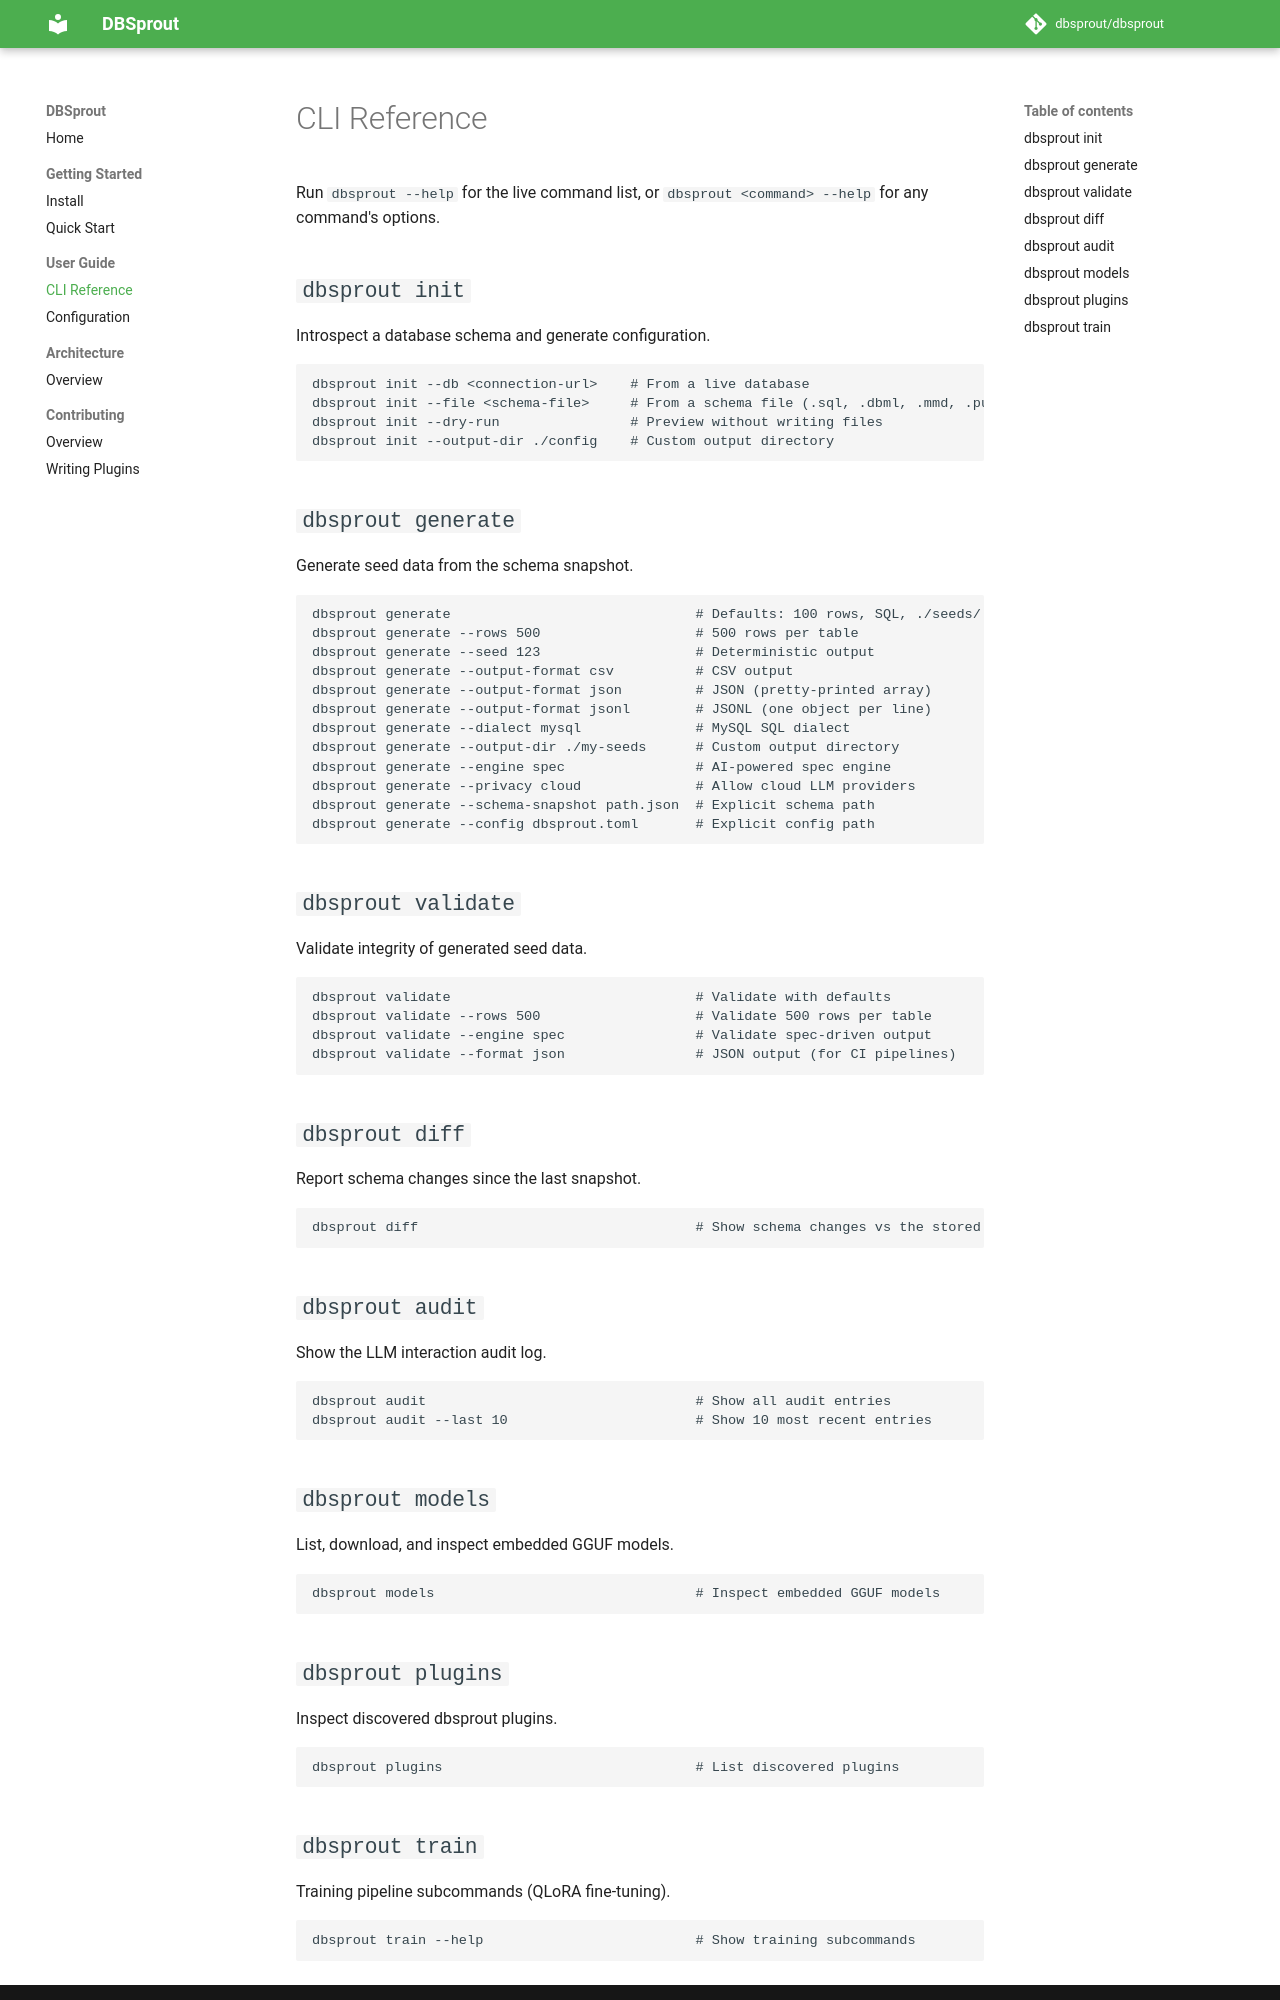

repository: dbsprout/dbsprout · page: user-guide/cli/index.html · generator: mkdocs

# CLI Reference

Run `dbsprout --help` for the live command list, or `dbsprout <command>
--help` for any command's options.

## `dbsprout init`

Introspect a database schema and generate configuration.

```
dbsprout init --db <connection-url>    # From a live database
dbsprout init --file <schema-file>     # From a schema file (.sql, .dbml, .mmd, .puml, .prisma)
dbsprout init --dry-run                # Preview without writing files
dbsprout init --output-dir ./config    # Custom output directory
```

## `dbsprout generate`

Generate seed data from the schema snapshot.

```
dbsprout generate                              # Defaults: 100 rows, SQL, ./seeds/
dbsprout generate --rows 500                   # 500 rows per table
dbsprout generate --seed 123                   # Deterministic output
dbsprout generate --output-format csv          # CSV output
dbsprout generate --output-format json         # JSON (pretty-printed array)
dbsprout generate --output-format jsonl        # JSONL (one object per line)
dbsprout generate --dialect mysql              # MySQL SQL dialect
dbsprout generate --output-dir ./my-seeds      # Custom output directory
dbsprout generate --engine spec                # AI-powered spec engine
dbsprout generate --privacy cloud              # Allow cloud LLM providers
dbsprout generate --schema-snapshot path.json  # Explicit schema path
dbsprout generate --config dbsprout.toml       # Explicit config path
```

## `dbsprout validate`

Validate integrity of generated seed data.

```
dbsprout validate                              # Validate with defaults
dbsprout validate --rows 500                   # Validate 500 rows per table
dbsprout validate --engine spec                # Validate spec-driven output
dbsprout validate --format json                # JSON output (for CI pipelines)
```

## `dbsprout diff`

Report schema changes since the last snapshot.

```
dbsprout diff                                  # Show schema changes vs the stored snapshot
```

## `dbsprout audit`

Show the LLM interaction audit log.

```
dbsprout audit                                 # Show all audit entries
dbsprout audit --last 10                       # Show 10 most recent entries
```

## `dbsprout models`

List, download, and inspect embedded GGUF models.

```
dbsprout models                                # Inspect embedded GGUF models
```

## `dbsprout plugins`

Inspect discovered dbsprout plugins.

```
dbsprout plugins                               # List discovered plugins
```
